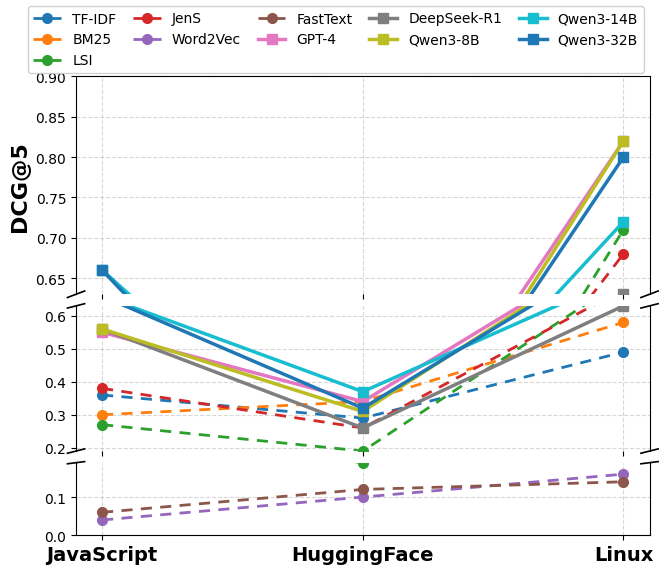

Write the Python code that produced this figure.
import matplotlib
matplotlib.use('Agg')
import matplotlib.pyplot as plt
import matplotlib as mpl
from matplotlib.lines import Line2D

# === 全局字体 ===
mpl.rcParams['font.family'] = 'Times New Roman'
mpl.rcParams['axes.unicode_minus'] = False
plt.rcParams['savefig.dpi'] = 600
plt.rcParams['figure.dpi'] = 200

# ========== 数据：DCG@5 ==========
ecosystems = ["JavaScript", "HuggingFace", "Linux"]
x = range(len(ecosystems))

non_llm = {
    "TF-IDF": [0.36, 0.29, 0.49],
    "BM25": [0.30, 0.34, 0.58],
    "LSI": [0.27, 0.19, 0.71],
    "JenS": [0.38, 0.26, 0.68],
    "Word2Vec": [0.04, 0.10, 0.16],
    "FastText": [0.06, 0.12, 0.14]
}

llm = {
    "GPT-4": [0.55, 0.34, 0.82],
    "DeepSeek-R1": [0.56, 0.26, 0.63],
    "Qwen3-8B": [0.56, 0.31, 0.82],
    "Qwen3-14B": [0.66, 0.37, 0.72],
    "Qwen3-32B": [0.66, 0.32, 0.80]
}

# ======== 创建三段断轴结构 ========
fig, (ax_top, ax_mid, ax_bottom) = plt.subplots(
    3, 1, sharex=True, figsize=(7.4, 6.2),
    gridspec_kw={'height_ratios': [3, 2, 1]}
)

# DCG@5 三段区间
ax_top.set_ylim(0.63, 0.90)
ax_mid.set_ylim(0.19, 0.63)
ax_bottom.set_ylim(0.00, 0.19)

# 样式
dashed_style = (0, (4, 3))
method_colors = {}
method_markers = {}
method_styles = {}

# ======== 统一绘线函数 ========
def plot_all(ax):
    # 非 LLM
    for name, vals in non_llm.items():
        line = ax.plot(
            x, vals,
            marker='o', markersize=7,
            linewidth=2, linestyle=dashed_style
        )[0]
        method_colors[name] = line.get_color()
        method_markers[name] = 'o'
        method_styles[name] = dashed_style

    # LLM
    for name, vals in llm.items():
        line = ax.plot(
            x, vals,
            marker='s', markersize=7,
            linewidth=2.5, linestyle='-'
        )[0]
        method_colors[name] = line.get_color()
        method_markers[name] = 's'
        method_styles[name] = '-'

plot_all(ax_top)
plot_all(ax_mid)
plot_all(ax_bottom)

# ======== 断轴符号 ========
for ax1, ax2 in [(ax_top, ax_mid), (ax_mid, ax_bottom)]:
    ax1.spines['bottom'].set_visible(False)
    ax2.spines['top'].set_visible(False)

d = 0.015
kwargs = dict(color='k', clip_on=False, linewidth=1.2)

# top
ax_top.plot((-d, d), (-d, d), transform=ax_top.transAxes, **kwargs)
ax_top.plot((1 - d, 1 + d), (-d, d), transform=ax_top.transAxes, **kwargs)

# mid top
ax_mid.plot((-d, d), (1 - d, 1 + d), transform=ax_mid.transAxes, **kwargs)
ax_mid.plot((1 - d, 1 + d), (1 - d, 1 + d), transform=ax_mid.transAxes, **kwargs)

# mid bottom
ax_mid.plot((-d, d), (-d, d), transform=ax_mid.transAxes, **kwargs)
ax_mid.plot((1 - d, 1 + d), (-d, d), transform=ax_mid.transAxes, **kwargs)

# bottom
ax_bottom.plot((-d, d), (1 - d, 1 + d), transform=ax_bottom.transAxes, **kwargs)
ax_bottom.plot((1 - d, 1 + d), (1 - d, 1 + d), transform=ax_bottom.transAxes, **kwargs)

# ======== 坐标轴 ========
ax_bottom.set_xticks(list(x))
ax_bottom.set_xticklabels(ecosystems, fontsize=14, fontweight='bold')

for ax in [ax_top, ax_mid, ax_bottom]:
    ax.grid(True, linestyle='--', alpha=0.5)

ax_top.set_ylabel("DCG@5", fontsize=16, fontweight='bold')

plt.subplots_adjust(top=0.88, bottom=0.14, hspace=0.08)

# ======== Legend ========
handles = []
labels = []

for name in list(non_llm.keys()) + list(llm.keys()):
    h = Line2D(
        [0], [0],
        color=method_colors[name],
        marker=method_markers[name],
        markersize=7,
        linewidth=2.5 if name in llm else 2,
        linestyle=method_styles[name]
    )
    handles.append(h)
    labels.append(name)

fig.legend(
    handles, labels,
    loc='upper center', ncol=5,
    fontsize=10, framealpha=0.9,
    columnspacing=1.2
)

plt.savefig("dcg5.pdf", format="pdf", bbox_inches="tight")
plt.show()